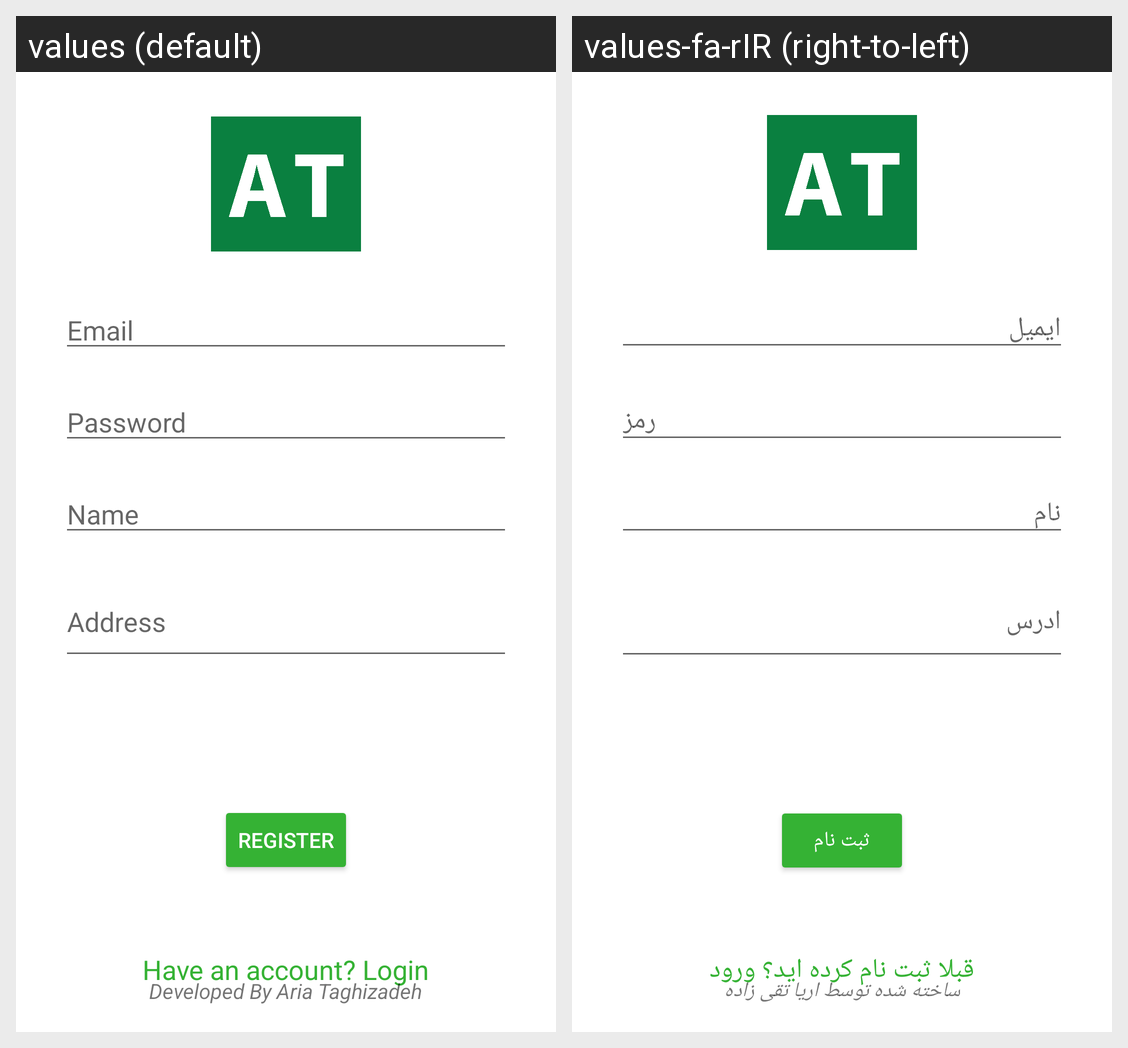

The Android screen above is rendered under two locales of the same app. Produce the string resources it draws, with the default and per-locale values.
Android screen res/layout/activity_register.xml rendered under 2 locales, left to right: values (default), values-fa-rIR (right-to-left). Device: Nexus 5 (rendered at 1080×1920; each locale shown at half size, 540×960, under a caption strip naming it); theme Theme.AriaBank.
Strings drawn on this screen, with the default value and each locale's value (text and hints the layout hard-codes, and strings that could not be matched under every locale, appear in the picture but are not listed):

email
  values: Email
  values-fa-rIR: ایمیل

password
  values: Password
  values-fa-rIR: رمز

name
  values: Name
  values-fa-rIR: نام

address
  values: Address
  values-fa-rIR: ادرس

register
  values: Register
  values-fa-rIR: ثبت نام

have_an_account_login
  values: Have an account? Login
  values-fa-rIR: قبلا ثبت نام کرده اید؟ ورود

developed_by_aria_taghizadeh
  values: Developed By Aria Taghizadeh
  values-fa-rIR: ساخته شده توسط اریا تقی زاده
